Run: headless pygame with SDL's dummy video driver; simulated clock (each Clock.tick advances the game by its frame time, no real sleeping); random seed 0; keys injected as events and as key.get_pressed() state; no mouse input.
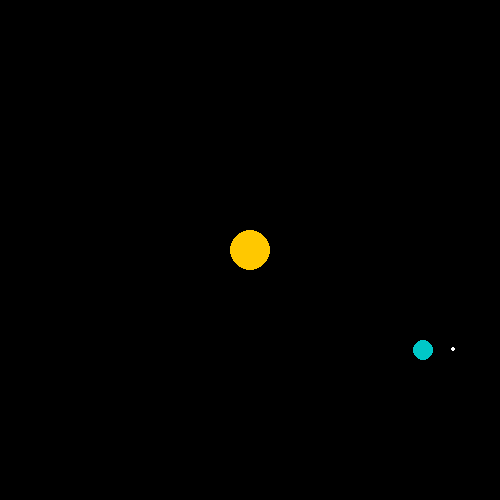
Frame 1 of 4 · flips 1–60 · no input
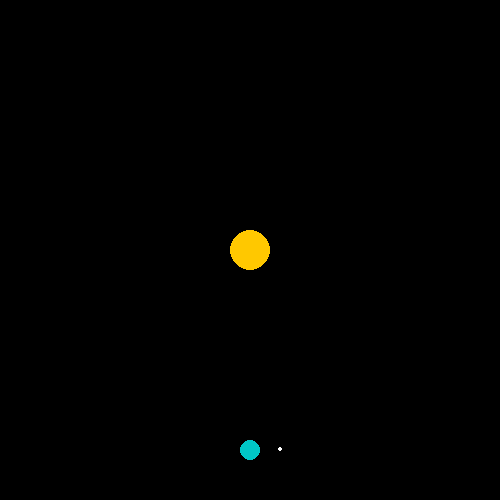
Frame 2 of 4 · flips 61–180 · tapped SPACE, RETURN · held RIGHT (→), D
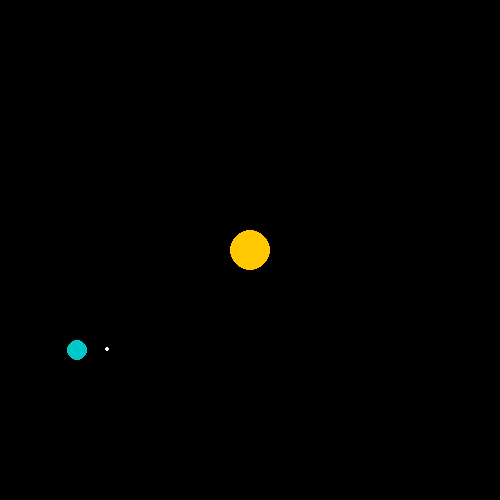
Frame 3 of 4 · flips 181–300 · held DOWN (↓), S
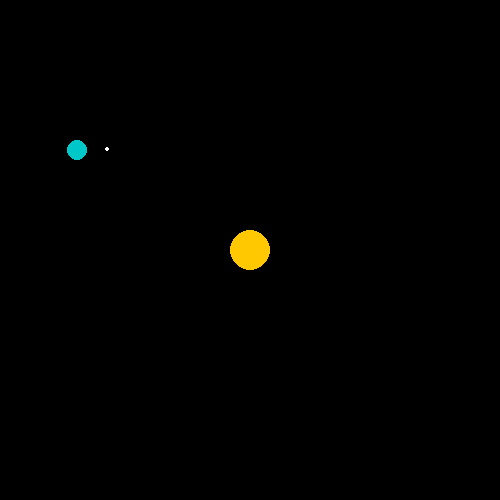
Frame 4 of 4 · flips 301–420 · held LEFT (←), A, UP (↑), W

The pygame program that drew these frames:

import pygame as pg, math

WIDTH, HEIGHT = 500, 500
FPS = 60
class Sun(pg.sprite.Sprite):
    def __init__(self):
        super().__init__()
        self.image = pg.Surface((40,40), pg.SRCALPHA)
        pg.draw.circle(self.image, (255,200,0), (20, 20), 20)
        self.rect = self.image.get_rect(center=(WIDTH/2, HEIGHT/2))

class Earth(pg.sprite.Sprite):
    def __init__(self,position,direction):
        super().__init__()
        self.image = pg.Surface((80,80), pg.SRCALPHA)
        self.direction = direction
        self.position = position
        self.update()

    def update(self):
        self.image.fill((0,0,0,0))

        pg.draw.circle(self.image, (0,200,200), (40, 40), 10)

        mx = 40+30*math.cos(self.direction*12*math.pi/180)
        my = 40+30*math.sin(self.direction*12*math.pi/180)
        pg.draw.circle(self.image, (255,255,255), (mx,my), 2.5)

        angle = self.direction * math.pi/180
        x = WIDTH/2 + self.position * math.cos(angle)
        y = HEIGHT/2 + self.position * math.sin(angle)
        self.rect = self.image.get_rect(center=(x, y))

        self.direction += 0.5

pg.init()
screen = pg.display.set_mode((WIDTH, HEIGHT))
pg.display.set_caption('地球')
clock = pg.time.Clock()

all_circles = pg.sprite.Group()
all_circles.add(Sun())
all_circles.add(Earth(200,0))

running = True
while running:
    for event in pg.event.get():
        if event.type == pg.QUIT:
            running = False

    all_circles.update()
    screen.fill(pg.Color('black'))
    # fade = pg.Surface((WIDTH,HEIGHT), pg.SRCALPHA)
    # fade.fill((0,0,0,30))
    # screen.blit(fade, (0,0))
    all_circles.draw(screen)

    pg.display.update()
    clock.tick(FPS)

pg.quit()
